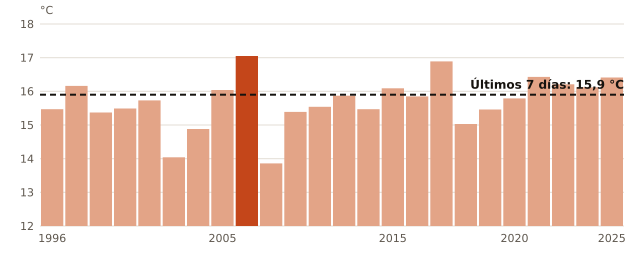

The table this chart was drawn from, first rows:
anio, temperatura_C
1996, 15.47
1997, 16.16
1998, 15.37
2001, 15.49
2002, 15.73
2003, 14.04
2004, 14.88
2005, 16.04
2006, 17.05
2007, 13.86
2008, 15.39
2009, 15.54
2011, 15.87
2012, 15.47
2015, 16.09
2016, 15.85
2017, 16.89
2018, 15.03
2019, 15.46
2020, 15.79
2021, 16.43
2022, 16.21
2023, 16.12
2025, 16.41
ahora, 15.9
